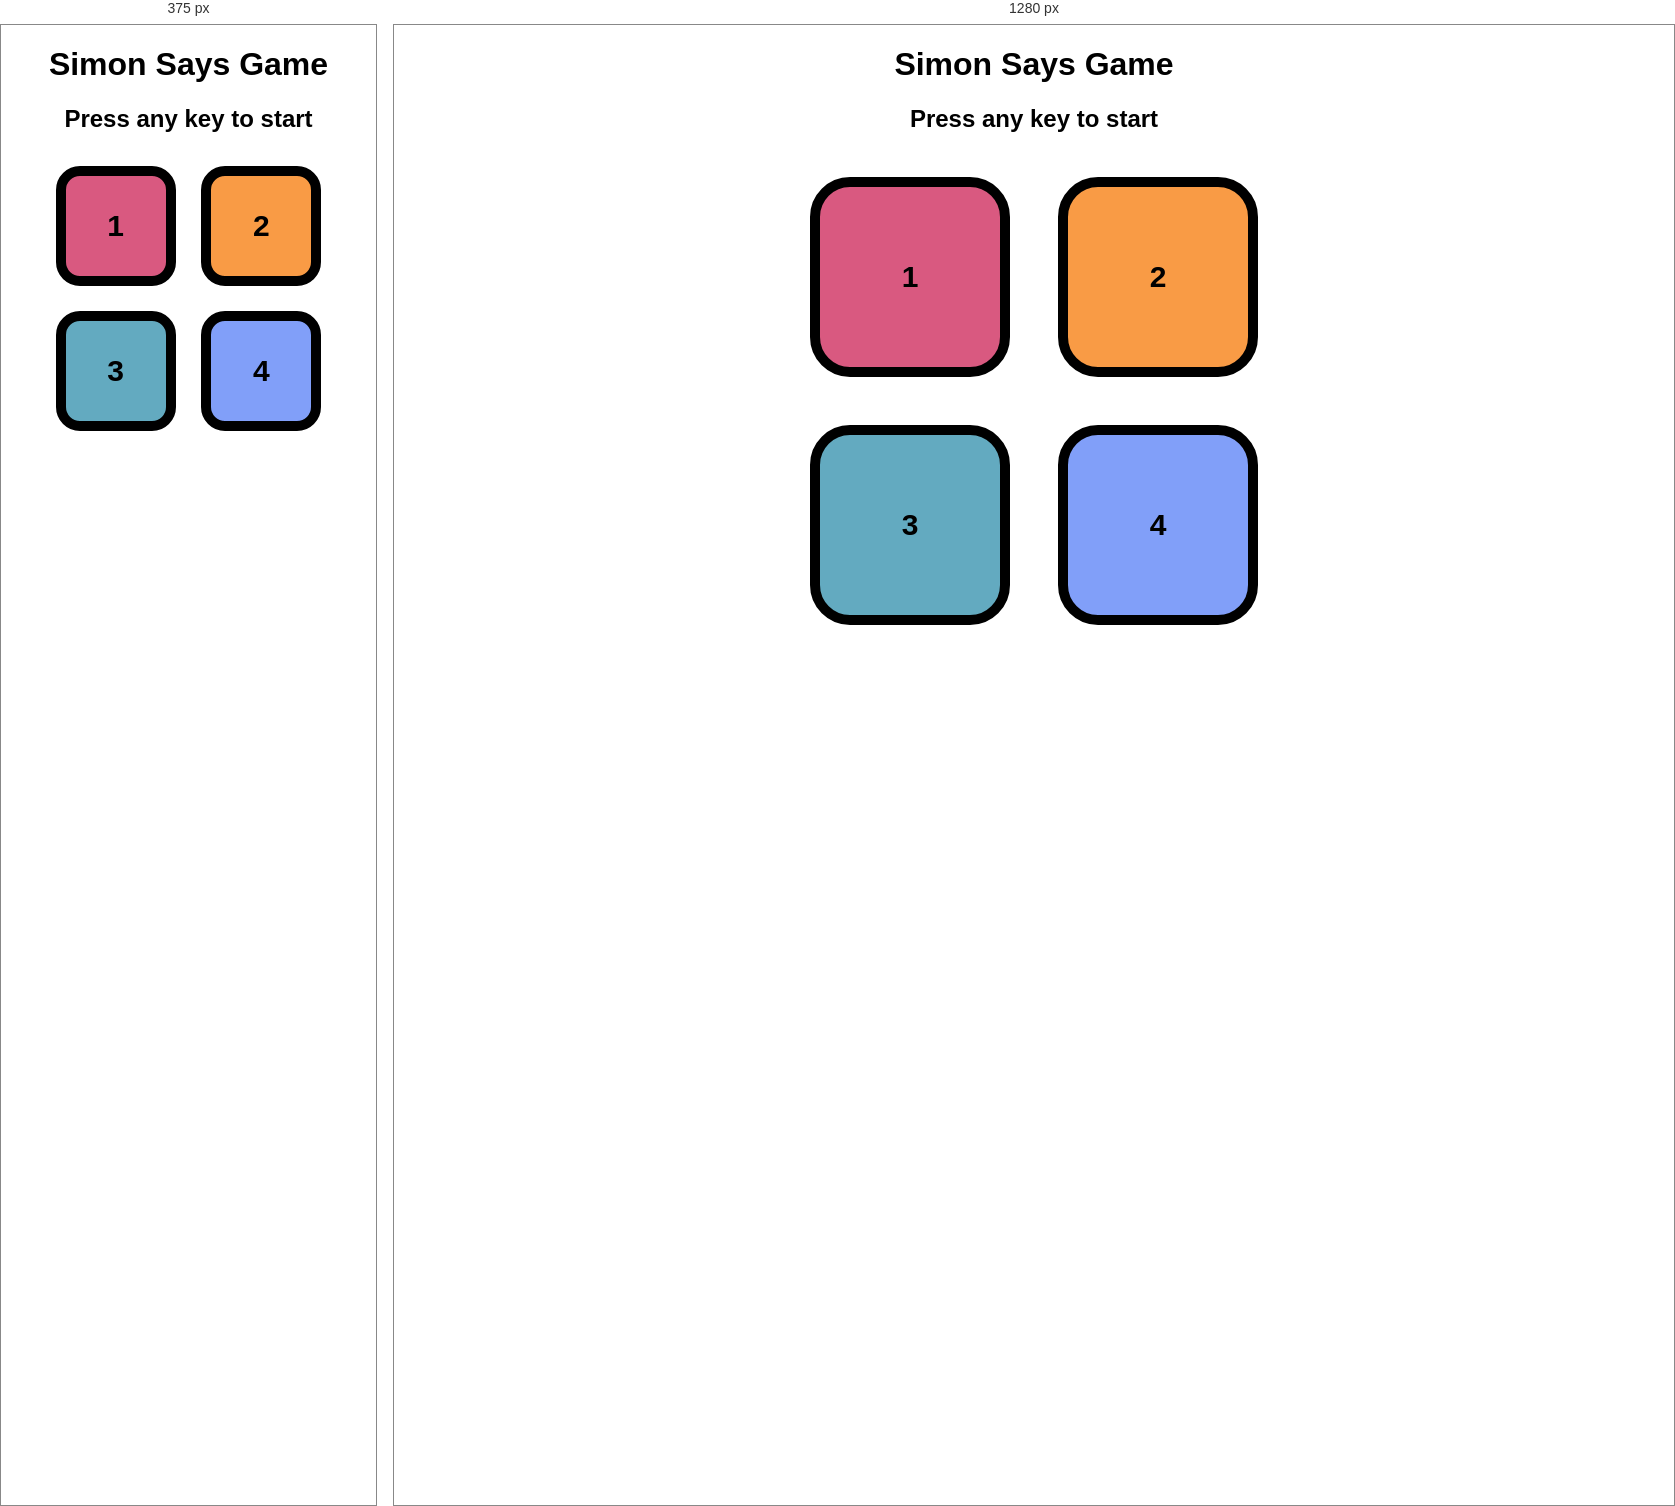
Rendered at 375 px and 1280 px, left to right.

<!-- file: index.html -->
<!DOCTYPE html>
<html lang="en">
<head>
    <meta charset="UTF-8">
    <meta name="viewport" content="width=device-width, initial-scale=1.0">
    <title>Simon Says Game</title>
    <link rel="stylesheet" href="style.css">
</head>
<body>

    <h1>Simon Says Game</h1>
    <h2>Press any key to start</h2>

    <div class="btn-container">

        <div class="line-one">
            <button class="btn red" id="red">1</button>
            <button class="btn yellow" id="yellow">2</button>
        </div>

        <div class="line-two">
            <button class="btn green" id="green">3</button>
            <button class="btn purple" id="purple">4</button>
        </div>

    </div>

    <script src="app.js"></script>
</body>
</html>


/* @media block from style.css */
@media (max-width: 500px) {
    .btn {
        height: 120px;
        width: 120px;
        margin: 0.8rem;
    }
}